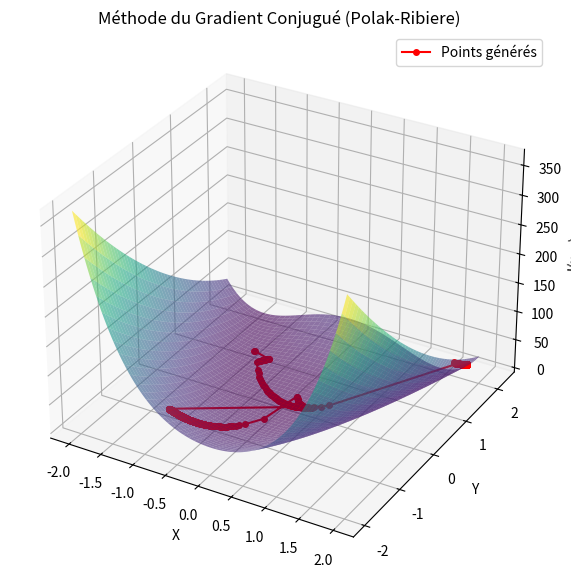

Python code for this plot:
import numpy as np
import matplotlib.pyplot as plt

# Définition de la fonction J(x, y)
def J(x, y):
    return (x - 1)**2 + 10 * (x**2 - y)**2

# Définition du gradient de la fonction J(x, y)
def grad_J(x, y):
    grad_x = 2 * (x - 1) + 40 * x * (x**2 - y)
    grad_y = -20 * (x**2 - y)
    return np.array([grad_x, grad_y])

# Méthode du gradient conjugué (version Polak-Ribiere)
def conjugate_gradient(J, grad_J, x0, y0, max_iter=1000, tol=1e-6):
    x, y = x0, y0
    u = np.array([x, y])
    grad_u = grad_J(x, y)
    
    # Initialisation de d0 et β0
    d = -grad_u
    history = [u]  # Historique des points

    for k in range(max_iter):
        # Critère d'arrêt : norme du gradient
        if np.linalg.norm(grad_u) < tol:
            break
        
        # Calcul de βk (Polak-Ribiere)
        if k == 0:
            beta = 0  # Au début, on prend β0 = 0
        else:
            beta = np.dot(grad_u, grad_u - grad_u_old) / np.linalg.norm(grad_u_old)**2

        # Calcul de la nouvelle direction dk
        d = -grad_u + beta * d
        
        # Recherche du pas optimal αk (par descente de gradient simple)
        alpha = -np.dot(grad_u, d) / np.dot(d, grad_J(u[0] + d[0], u[1] + d[1]))
        
        # Mise à jour de la solution
        u_new = u + alpha * d
        grad_u_old = grad_u
        grad_u = grad_J(u_new[0], u_new[1])

        # Ajout du point à l'historique
        history.append(u_new)
        
        # Mise à jour de u pour la prochaine itération
        u = u_new

    return np.array(history)

# Fonction pour afficher la surface de J(x, y) et l'historique des points
def plot_surface_and_history(history):
    # Création de la grille de points pour afficher la fonction J(x, y)
    x_vals = np.linspace(-2, 2, 400)
    y_vals = np.linspace(-2, 2, 400)
    X, Y = np.meshgrid(x_vals, y_vals)
    Z = J(X, Y)
    
    # Tracé de la surface
    fig = plt.figure(figsize=(10, 7))
    ax = fig.add_subplot(111, projection='3d')
    ax.plot_surface(X, Y, Z, cmap='viridis', edgecolor='none', alpha=0.6)
    
    # Tracé des points de l'historique
    history = np.array(history)
    ax.plot(history[:, 0], history[:, 1], J(history[:, 0], history[:, 1]), color='r', marker='o', markersize=4, label="Points générés")
    
    # Paramètres du graphique
    ax.set_xlabel('X')
    ax.set_ylabel('Y')
    ax.set_zlabel('J(x, y)')
    ax.set_title('Méthode du Gradient Conjugué (Polak-Ribiere)')
    ax.legend()
    
    plt.show()

# Paramètres de la méthode du gradient conjugué
x0, y0 = -1, 1  # Point initial
max_iter = 1000  # Nombre maximal d'itérations
tol = 1e-6       # Tolérance pour la convergence

# Exécution de la méthode du gradient conjugué
history_conjugate_gradient = conjugate_gradient(J, grad_J, x0, y0, max_iter, tol)

# Visualisation
plot_surface_and_history(history_conjugate_gradient)

# Affichage de l'historique des points générés
print("Historique des points générés par la méthode du Gradient Conjugué :")
print(history_conjugate_gradient)
